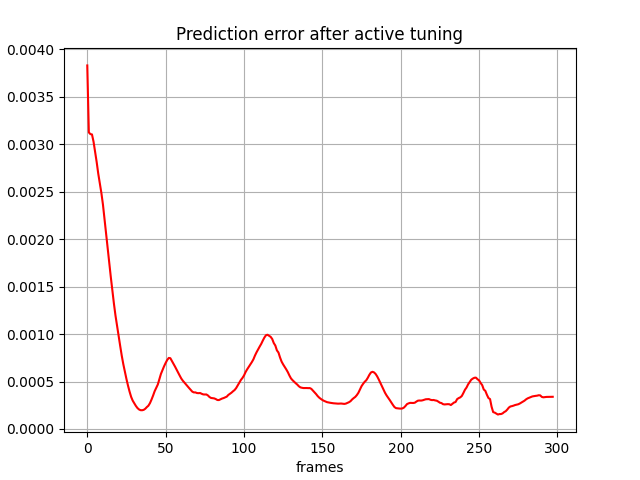

The file beside this chart, header and first rows:
, 0
0, 0.003831
1, 0.003126
2, 0.003107
3, 0.003104
4, 0.003028
5, 0.00292
6, 0.002813
7, 0.002692
8, 0.00259
9, 0.002487
10, 0.002365
11, 0.002211
12, 0.002048
13, 0.0019
14, 0.001752
15, 0.001603
16, 0.001459
17, 0.001321
18, 0.001195
19, 0.001087
20, 0.0009836
21, 0.0008752
22, 0.0007723
23, 0.000682
24, 0.0006036
25, 0.0005261
26, 0.0004559
27, 0.0003929
28, 0.0003378
29, 0.0002981
30, 0.0002701
31, 0.000243
32, 0.0002207
33, 0.0002056
34, 0.0001978
35, 0.0001971
36, 0.0002012
37, 0.0002127
38, 0.0002302
39, 0.0002448
40, 0.000272
41, 0.0003097
42, 0.0003517
43, 0.000398
44, 0.0004331
45, 0.0004678
46, 0.0005251
47, 0.0005798
48, 0.0006203
49, 0.0006604
50, 0.0006954
51, 0.0007269
52, 0.0007484
53, 0.000746
54, 0.0007168
55, 0.0006875
56, 0.000657
57, 0.0006245
58, 0.0005923
59, 0.0005614
... 238 more rows
